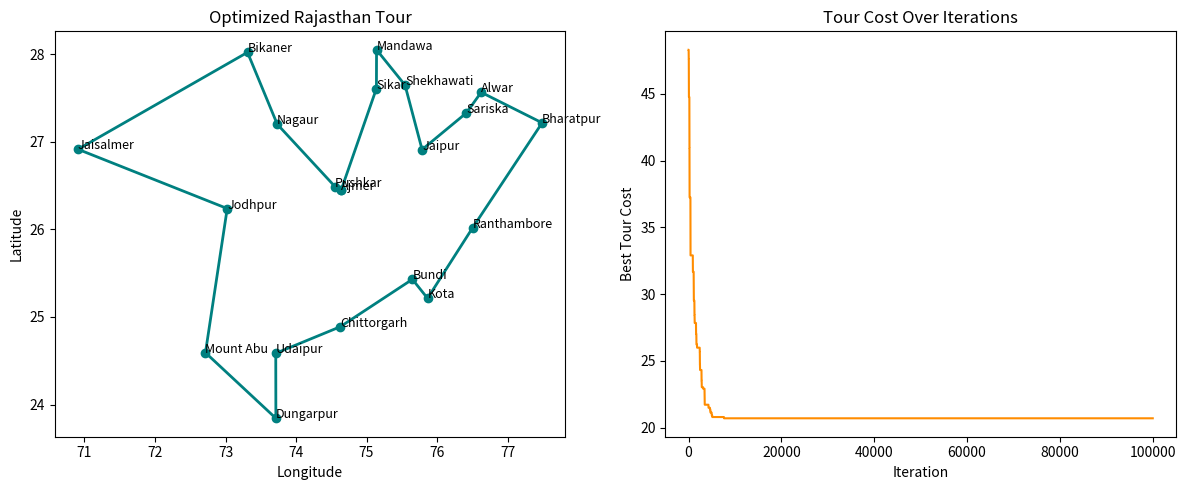

Write the Python code that produced this figure.
import numpy as np
import random
import matplotlib.pyplot as plt

# ------------------------------------------------------------
# Rajasthan Tourist Cities (Latitude, Longitude)
# ------------------------------------------------------------
locations = {
    "Jaipur": (26.9124, 75.7873),
    "Udaipur": (24.5854, 73.7125),
    "Jodhpur": (26.2389, 73.0243),
    "Ajmer": (26.4499, 74.6399),
    "Jaisalmer": (26.9157, 70.9083),
    "Bikaner": (28.0229, 73.3119),
    "Mount Abu": (24.5926, 72.7156),
    "Pushkar": (26.4899, 74.5521),
    "Bharatpur": (27.2176, 77.4895),
    "Kota": (25.2138, 75.8648),
    "Chittorgarh": (24.8887, 74.6269),
    "Alwar": (27.5665, 76.6250),
    "Ranthambore": (26.0173, 76.5026),
    "Sariska": (27.3309, 76.4154),
    "Mandawa": (28.0524, 75.1416),
    "Dungarpur": (23.8430, 73.7142),
    "Bundi": (25.4305, 75.6499),
    "Sikar": (27.6094, 75.1399),
    "Nagaur": (27.2020, 73.7336),
    "Shekhawati": (27.6485, 75.5455),
}

# ------------------------------------------------------------
# Utility Functions
# ------------------------------------------------------------

def euclidean_distance(coord1, coord2):
    """Compute Euclidean distance between two (lat, lon) coordinates."""
    return np.linalg.norm(np.array(coord1) - np.array(coord2))


def compute_distance_matrix(locations):
    """Compute a full NxN distance matrix for the given locations."""
    cities = list(locations.keys())
    N = len(cities)
    D = np.zeros((N, N))
    for i in range(N):
        for j in range(i + 1, N):
            D[i, j] = euclidean_distance(locations[cities[i]], locations[cities[j]])
            D[j, i] = D[i, j]
    return cities, D


def tour_cost(tour, distance_matrix):
    """Compute total round-trip cost for a given tour."""
    cost = sum(distance_matrix[tour[i], tour[i + 1]] for i in range(len(tour) - 1))
    return cost + distance_matrix[tour[-1], tour[0]]


# ------------------------------------------------------------
# Simulated Annealing Algorithm
# ------------------------------------------------------------

def simulated_annealing(distance_matrix, max_iter=100000, temp_start=1000):
    """
    Simulated Annealing for the Traveling Salesman Problem.
    - distance_matrix: pairwise city distances
    - max_iter: maximum iterations
    - temp_start: initial temperature
    """
    N = len(distance_matrix)
    current_tour = random.sample(range(N), N)      # Initial random tour
    current_cost = tour_cost(current_tour, distance_matrix)

    best_tour = current_tour
    best_cost = current_cost
    cost_history = [current_cost]

    for iteration in range(1, max_iter + 1):
        # Create neighbor by reversing a segment (2-opt move)
        i, j = sorted(random.sample(range(N), 2))
        new_tour = current_tour[:i] + current_tour[i:j + 1][::-1] + current_tour[j + 1:]
        new_cost = tour_cost(new_tour, distance_matrix)

        delta_cost = new_cost - current_cost
        temperature = temp_start / iteration
        acceptance_prob = np.exp(-delta_cost / temperature) if delta_cost > 0 else 1

        # Accept new state if better or by probability
        if delta_cost < 0 or random.random() < acceptance_prob:
            current_tour = new_tour
            current_cost = new_cost

        # Track best solution
        if current_cost < best_cost:
            best_tour = current_tour
            best_cost = current_cost

        cost_history.append(best_cost)

    return best_tour, best_cost, cost_history


# ------------------------------------------------------------
# Visualization
# ------------------------------------------------------------

def plot_results(cities, locations, best_tour, cost_history):
    """Plot optimized TSP route and cost evolution."""
    plt.figure(figsize=(12, 5))

    # ---- Plot optimized tour ----
    plt.subplot(1, 2, 1)
    tour_coords = np.array([locations[cities[i]] for i in best_tour] +
                           [locations[cities[best_tour[0]]]])
    plt.plot(tour_coords[:, 1], tour_coords[:, 0], "o-", lw=2, color="teal")
    for i, city in enumerate(best_tour):
        plt.text(tour_coords[i, 1], tour_coords[i, 0], cities[city], fontsize=9)
    plt.title("Optimized Rajasthan Tour")
    plt.xlabel("Longitude")
    plt.ylabel("Latitude")

    # ---- Plot cost convergence ----
    plt.subplot(1, 2, 2)
    plt.plot(cost_history, color="darkorange")
    plt.title("Tour Cost Over Iterations")
    plt.xlabel("Iteration")
    plt.ylabel("Best Tour Cost")

    plt.tight_layout()
    plt.show()


# ------------------------------------------------------------
# Main Execution
# ------------------------------------------------------------

if __name__ == "__main__":
    cities, D = compute_distance_matrix(locations)
    best_tour, best_cost, cost_history = simulated_annealing(D)

    print("\n🏙️  Best Tour Sequence:")
    print(" → ".join(cities[i] for i in best_tour))
    print(f"\n🛣️  Best Tour Cost: {best_cost:.4f}")

    plot_results(cities, locations, best_tour, cost_history)
